Run: headless pygame with SDL's dummy video driver; simulated clock (each Clock.tick advances the game by its frame time, no real sleeping); random seed 0; keys injected as events and as key.get_pressed() state; no mouse input.
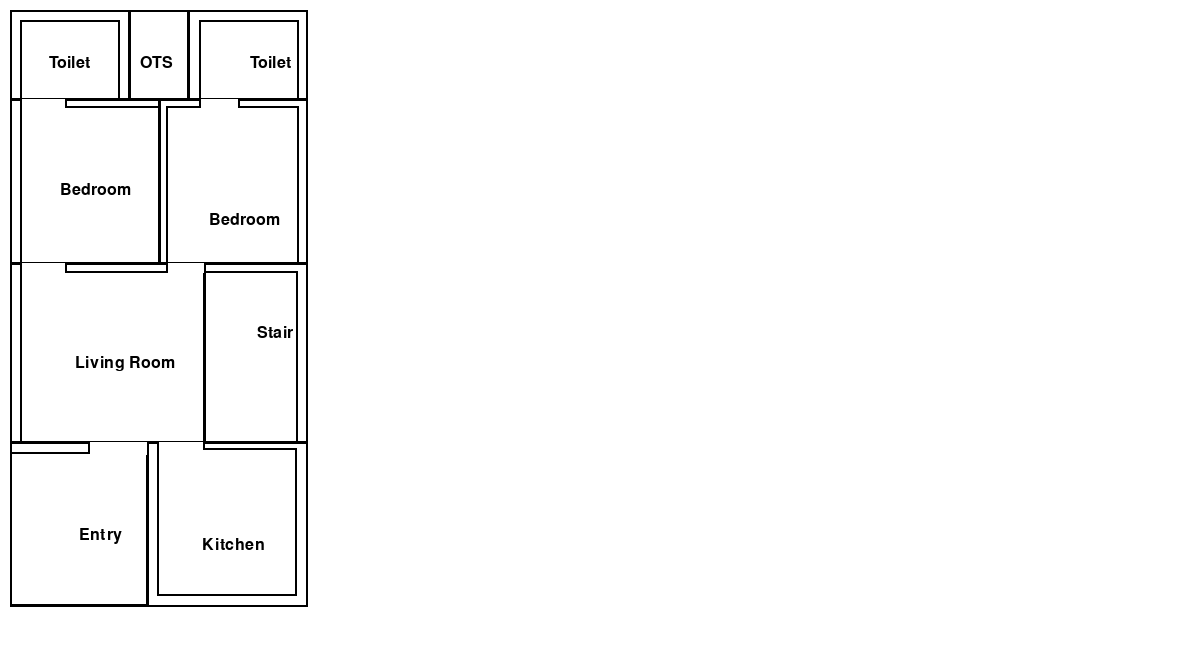
Frame 1 of 4 · flips 1–60 · no input
Frame 2 of 4 · flips 61–180 · tapped SPACE, RETURN · held RIGHT (→), D · screen unchanged from frame 1, image omitted
Frame 3 of 4 · flips 181–300 · held DOWN (↓), S · screen unchanged from frame 2, image omitted
Frame 4 of 4 · flips 301–420 · held LEFT (←), A, UP (↑), W · screen unchanged from frame 3, image omitted

The pygame program that drew these frames:

import pygame, sys
from pygame.locals import *
from pygame import *

pygame.init()
DISPLAY = pygame.display.set_mode((1200,650),0,32)
WHITE = (255,255,255)
Black = (0,0,0)
blue = (0,0,255)
DISPLAY.fill(WHITE)
x = 10
y = 10
pt1 = 0.7 * 15
pt2 = 0.4 * 15
len = 40 * 15
wid = 20 * 15
entdoor = 4 * 15
roomdoor= 3 * 15
toidoor = 2.6 * 15
font = pygame.font.SysFont(None, 24)

#store:-
stol = len * 0.15
stow = wid * 0.4
stox = x-1 + stow / 3
stoy = y  + stol / 2
pygame.draw.rect(DISPLAY, (0, 0,0), (x , y, stow, stol), 2)
wash = font.render('Toilet', True, Black)
DISPLAY.blit(wash, (stox, stoy))
# inner store
pygame.draw.rect(DISPLAY, (0, 0,0), (x+pt1 , y+pt1, stow-pt1-pt1+1, stol-pt1+1), 2)
#utility:-
util = len * 0.15
utiw = wid * 0.2
utix = x +stow+ utiw / 2-20
utiy = y + util / 2
pygame.draw.rect(DISPLAY, (0, 0,0), (x+stow-1,y, utiw,util), 2)
img = font.render('OTS', True, Black)
DISPLAY.blit(img, (utix, utiy))

#toilet:-
toil = len * 0.15
toiw = wid * 0.4
toix = x +stow+utiw+ toiw / 2
toiy =y + toil / 2
pygame.draw.rect(DISPLAY, (0, 0,0), (x+stow+utiw-1.5, y, toiw, toil), 2)
toilet = font.render('Toilet', True, Black)
DISPLAY.blit(toilet, (toix, toiy))
# inner toilet
pygame.draw.rect(DISPLAY, (0, 0,0), (x+stow+utiw+pt1-1.5 , y+pt1, toiw-pt1-pt1+1.5, toil-pt1+1), 2)
#kitchen:-
kitl = len * 0.275
kitw = wid * 0.5
kitx = x + kitw / 3
kity = y+toil + kitl / 2
pygame.draw.rect(DISPLAY, (0, 0,0), (x, y+toil-1 , kitw, kitl), 2)
Kitcehn = font.render('Bedroom', True, Black)
DISPLAY.blit(Kitcehn, (kitx, kity))
# inner kitchen
pygame.draw.rect(DISPLAY, (0, 0,0), (x+pt1, y+toil+pt2 , kitw-pt1+1, kitl-pt2-1), 2)
#dining
dinl = len * 0.275
dinw = wid * 0.5
dinx = x+kitw-1 + dinw / 3
diny = y +toiw + dinl / 2
pygame.draw.rect(DISPLAY, (0, 0,0), (x+kitw-1, y +toil-1, dinw-1, dinl), 2)
din = font.render('Bedroom', True, Black)
DISPLAY.blit(din, (dinx, diny))
# inner dining
pygame.draw.rect(DISPLAY, (0, 0,0), (x+kitw+pt2, y +toil+pt2, dinw-pt2-pt1, dinl-pt2-1), 2)
# drawing room
drawl = len * 0.3
draww = wid * 0.65
drawx = x+ draww / 3
drawy = y +toil+kitl+ drawl / 2
pygame.draw.rect(DISPLAY, (0, 0,0), (x , y+toil+kitl-1.5 , draww, drawl), 2)
draw= font.render('Living Room', True, Black)
DISPLAY.blit(draw, (drawx, drawy))  
# inner hall
pygame.draw.rect(DISPLAY, (0, 0,0), (x+pt1 , y+toil+kitl+pt2 , draww-pt1+1, drawl-pt2-1.5), 2)
#stairs:-
stal = len * 0.3
staw = wid * 0.35
stax = x+draww + staw / 2
stay = y+util+kitl+ stal / 3
pygame.draw.rect(DISPLAY, (0, 0,0), (x+draww-0.5, y+util+kitl-1.5, staw-0.5, stal), 2)
stair = font.render('Stair', True, Black)
DISPLAY.blit(stair, (stax, stay))
# inner stairs
pygame.draw.rect(DISPLAY, (0, 0,0), (x+draww-0.5, y+util+kitl+pt2, staw-pt1, stal-pt2-1.5), 2)

# etnry
entl = len * 0.275
entw = wid * 0.46
entx = x + entw / 2
enty = y+toil+kitl+drawl + entl / 2
pygame.draw.rect(DISPLAY, (0, 0,0), (x , y+stol+kitl+stal-3, entw, entl), 2)
ent= font.render('Entry', True, Black)
DISPLAY.blit(ent, (entx, enty))
# inner entry
pygame.draw.rect(DISPLAY, (0, 0,0), (x , y+stol+kitl+stal-3+pt1, entw, entl-pt1), 2)
#bedroom:-
bedl = len * 0.275
bedw = wid * 0.54
bedx = x+entw+ bedw / 3
bedy = y + util+kitl+stal + bedl / 2
pygame.draw.rect(DISPLAY, (0, 0,0), (x+entw-1, y+util+kitl+stal-3 , bedw-0.5, bedl), 2)
bed = font.render('Kitchen', True, Black)
DISPLAY.blit(bed, (bedx, y+bedy))
# inner bedroom
pygame.draw.rect(DISPLAY, (0, 0,0), (x+entw-1+pt1, y+util+kitl+stal-3+pt2 , bedw-0.5-pt1-pt1, bedl-pt2-pt1), 2)
# doors
# store
pygame.draw.rect(DISPLAY, WHITE, (x+pt1, y+stol-1, roomdoor, pt1))
pygame.draw.rect(DISPLAY, Black, (x+pt1, y+stol-1, 2, pt1))
pygame.draw.rect(DISPLAY, Black, (x+pt1+roomdoor, y+stol-1, 2, pt1-1))

# toilet
pygame.draw.rect(DISPLAY, WHITE, (x+stow+utiw-1.5+pt1, y+toil-1, toidoor, pt1))
pygame.draw.rect(DISPLAY, Black, (x+stow+utiw-1.5+pt1, y+toil-1, 2, pt1-1))
pygame.draw.rect(DISPLAY, Black, (x+stow+utiw-1.5+pt1+toidoor, y+toil-1, 2, pt1-1))
# kitchen
pygame.draw.rect(DISPLAY, WHITE, (x+pt1, y+toil-2+kitl , roomdoor,pt1))
pygame.draw.rect(DISPLAY, Black, (x+pt1, y+toil-2+kitl , 2,pt1))
pygame.draw.rect(DISPLAY, Black, (x+pt1+roomdoor, y+toil-2+kitl , 2,pt1))
# dining
pygame.draw.rect(DISPLAY, WHITE, (x+kitw-4+pt1, y +toil-2+dinl, roomdoor-7, pt1))
pygame.draw.rect(DISPLAY, Black, (x+kitw-4+pt1, y +toil-2+dinl, 2, pt1))
pygame.draw.rect(DISPLAY, Black, (x+kitw-2+pt1+roomdoor-9, y +toil-2+dinl, 2, pt1))
# entry
pygame.draw.rect(DISPLAY, WHITE, (x+entw-entdoor , y+stol+kitl+stal-3, entdoor, pt1+3))
pygame.draw.rect(DISPLAY, Black, (x+entw-entdoor, y+stol+kitl+stal-3, 2, pt1+2))
pygame.draw.rect(DISPLAY, Black, (x+entw-1 , y+stol+kitl+stal-3, 2, pt1+3))
# bedroom
pygame.draw.rect(DISPLAY, WHITE, (x+entw+pt1, y+util+kitl+stal-3 , roomdoor, pt1))
pygame.draw.rect(DISPLAY, Black, (x+entw+pt1-1, y+util+kitl+stal-3 , 2, pt1))
pygame.draw.rect(DISPLAY, Black, (x+entw+pt1+roomdoor, y+util+kitl+stal-3 , 2, pt1-2))

while True:
    for event in pygame.event.get():
        if event.type==QUIT:
            pygame.quit()
            sys.exit()
    pygame.display.update()
